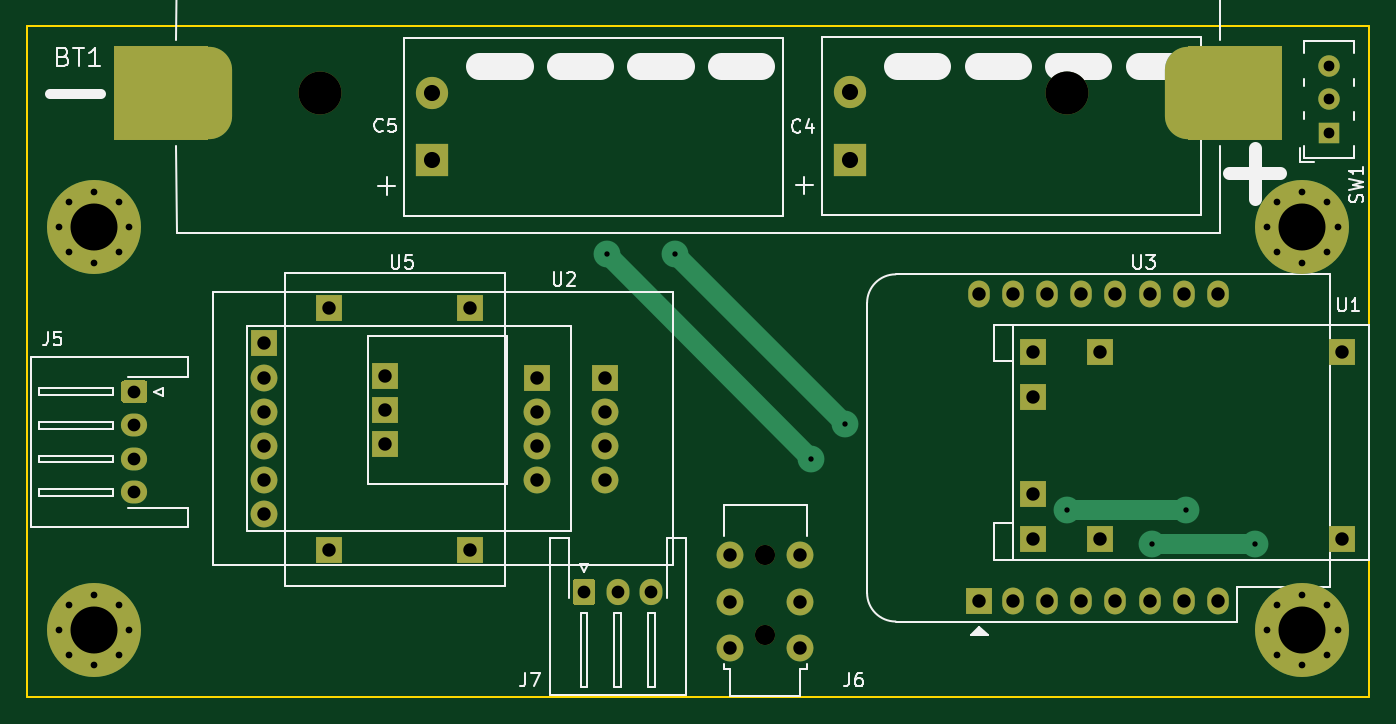
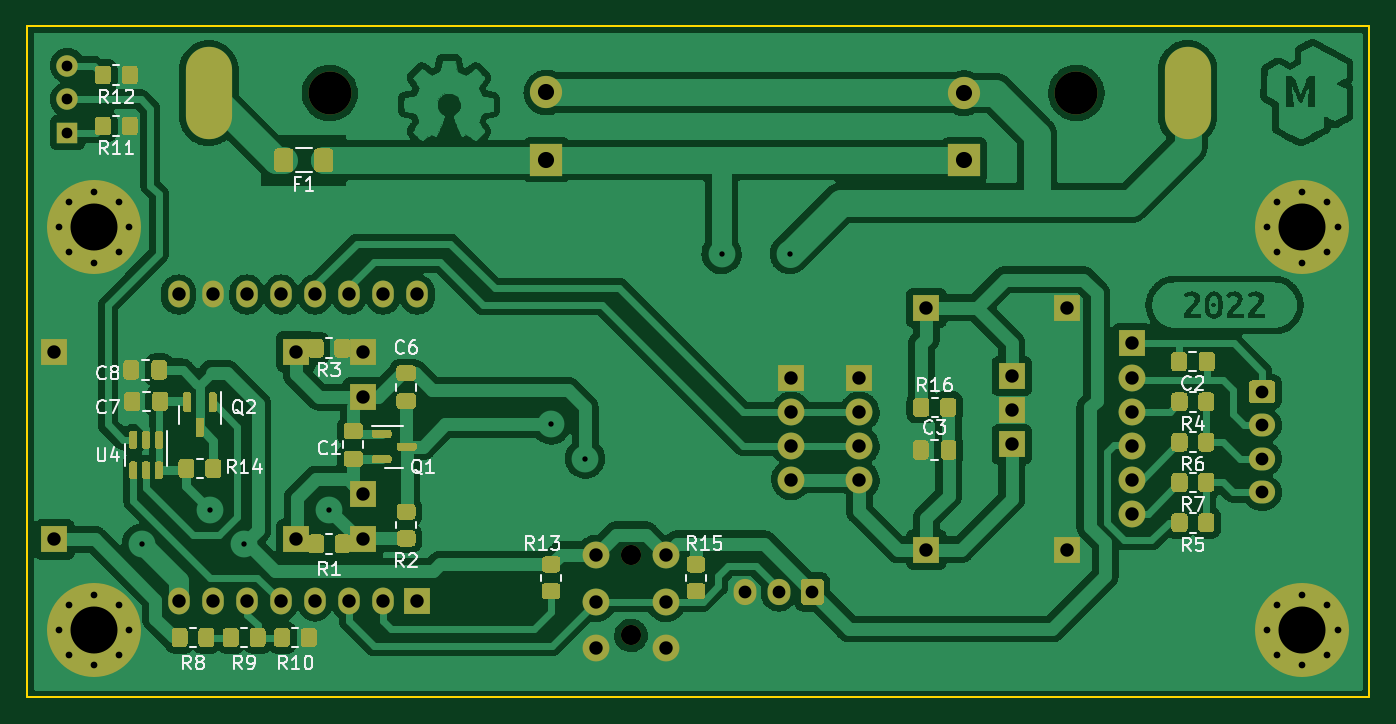
Circuit board: 11 layer files. Board 100.0 x 50.0 mm.
- bottom_copper: wiscale-mod-B_Cu.gbr (328257 bytes)
- bottom_mask: wiscale-mod-B_Mask.gbr (24324 bytes)
- paste: wiscale-mod-B_Paste.gbr (20456 bytes)
- bottom_silk: wiscale-mod-B_Silkscreen.gbr (47079 bytes)
- outline: wiscale-mod-Edge_Cuts.gbr (632 bytes)
- top_copper: wiscale-mod-F_Cu.gbr (5524 bytes)
- top_mask: wiscale-mod-F_Mask.gbr (4348 bytes)
- paste: wiscale-mod-F_Paste.gbr (475 bytes)
- top_silk: wiscale-mod-F_Silkscreen.gbr (18448 bytes)
- drill: wiscale-mod-NPTH.drl (366 bytes)
- drill: wiscale-mod-PTH.drl (2463 bytes)

=== bottom_copper: wiscale-mod-B_Cu.gbr (328257 bytes, source omitted) ===
=== bottom_mask: wiscale-mod-B_Mask.gbr (24324 bytes, source omitted) ===
=== paste: wiscale-mod-B_Paste.gbr (20456 bytes, source omitted) ===
=== bottom_silk: wiscale-mod-B_Silkscreen.gbr (47079 bytes, source omitted) ===
=== outline: wiscale-mod-Edge_Cuts.gbr ===
G04 #@! TF.GenerationSoftware,KiCad,Pcbnew,6.0.7+dfsg-1~bpo11+1*
G04 #@! TF.ProjectId,wiscale-mod,77697363-616c-4652-9d6d-6f642e6b6963,rev?*
G04 #@! TF.SameCoordinates,Original*
G04 #@! TF.FileFunction,Profile,NP*
%FSLAX46Y46*%
G04 Gerber Fmt 4.6, Leading zero omitted, Abs format (unit mm)*
%MOMM*%
%LPD*%
G01*
G04 APERTURE LIST*
G04 #@! TA.AperFunction,Profile*
%ADD10C,0.150000*%
G04 #@! TD*
G04 APERTURE END LIST*
D10*
X201600000Y-76200000D02*
X101600000Y-76200000D01*
X101600000Y-126200000D02*
X201600000Y-126200000D01*
X201600000Y-126200000D02*
X201600000Y-76200000D01*
X101600000Y-76200000D02*
X101600000Y-126200000D01*
M02*

=== top_copper: wiscale-mod-F_Cu.gbr ===
G04 #@! TF.GenerationSoftware,KiCad,Pcbnew,6.0.7+dfsg-1~bpo11+1*
G04 #@! TF.ProjectId,wiscale-mod,77697363-616c-4652-9d6d-6f642e6b6963,rev?*
G04 #@! TF.SameCoordinates,Original*
G04 #@! TF.FileFunction,Copper,L1,Top*
G04 #@! TF.FilePolarity,Positive*
%FSLAX46Y46*%
G04 Gerber Fmt 4.6, Leading zero omitted, Abs format (unit mm)*
%MOMM*%
%LPD*%
G01*
G04 APERTURE LIST*
G04 #@! TA.AperFunction,ComponentPad*
%ADD10R,2.000000X2.000000*%
G04 #@! TD*
G04 #@! TA.AperFunction,ComponentPad*
%ADD11C,2.000000*%
G04 #@! TD*
G04 #@! TA.AperFunction,ComponentPad*
%ADD12O,1.700000X1.950000*%
G04 #@! TD*
G04 #@! TA.AperFunction,ComponentPad*
%ADD13R,2.400000X2.400000*%
G04 #@! TD*
G04 #@! TA.AperFunction,ComponentPad*
%ADD14C,2.400000*%
G04 #@! TD*
G04 #@! TA.AperFunction,ComponentPad*
%ADD15R,1.600000X1.600000*%
G04 #@! TD*
G04 #@! TA.AperFunction,ComponentPad*
%ADD16C,1.600000*%
G04 #@! TD*
G04 #@! TA.AperFunction,ComponentPad*
%ADD17C,7.000000*%
G04 #@! TD*
G04 #@! TA.AperFunction,ComponentPad*
%ADD18C,0.800000*%
G04 #@! TD*
G04 #@! TA.AperFunction,ComponentPad*
%ADD19O,1.950000X1.700000*%
G04 #@! TD*
G04 #@! TA.AperFunction,SMDPad,CuDef*
%ADD20R,7.000000X7.000000*%
G04 #@! TD*
G04 #@! TA.AperFunction,ComponentPad*
%ADD21O,3.440000X6.880000*%
G04 #@! TD*
G04 #@! TA.AperFunction,ComponentPad*
%ADD22O,1.600000X2.000000*%
G04 #@! TD*
G04 #@! TA.AperFunction,ViaPad*
%ADD23C,2.000000*%
G04 #@! TD*
G04 #@! TA.AperFunction,Conductor*
%ADD24C,1.500000*%
G04 #@! TD*
G04 APERTURE END LIST*
D10*
X119265000Y-99850000D03*
D11*
X119265000Y-102390000D03*
X119265000Y-104930000D03*
X119265000Y-107470000D03*
X119265000Y-110010000D03*
X119265000Y-112550000D03*
D10*
X144665000Y-102390000D03*
X139585000Y-102390000D03*
D11*
X144665000Y-104930000D03*
X139585000Y-104930000D03*
X144665000Y-107470000D03*
X139585000Y-107470000D03*
X139585000Y-110010000D03*
X144665000Y-110010000D03*
G04 #@! TA.AperFunction,ComponentPad*
G36*
G01*
X142250000Y-119075000D02*
X142250000Y-117625000D01*
G75*
G02*
X142500000Y-117375000I250000J0D01*
G01*
X143700000Y-117375000D01*
G75*
G02*
X143950000Y-117625000I0J-250000D01*
G01*
X143950000Y-119075000D01*
G75*
G02*
X143700000Y-119325000I-250000J0D01*
G01*
X142500000Y-119325000D01*
G75*
G02*
X142250000Y-119075000I0J250000D01*
G01*
G37*
G04 #@! TD.AperFunction*
D12*
X145600000Y-118350000D03*
X148100000Y-118350000D03*
D13*
X162909300Y-86155000D03*
D14*
X162909300Y-81155000D03*
D15*
X198584000Y-84157500D03*
D16*
X198584000Y-81657500D03*
X198584000Y-79157500D03*
D10*
X134600000Y-97200000D03*
X128250000Y-102280000D03*
X128250000Y-104820000D03*
X124100000Y-97200000D03*
X128250000Y-107360000D03*
X134600000Y-115200000D03*
X124100000Y-115200000D03*
D17*
X196600000Y-91200000D03*
D18*
X199225000Y-91200000D03*
X198456155Y-93056155D03*
X196600000Y-88575000D03*
X196600000Y-93825000D03*
X194743845Y-89343845D03*
X198456155Y-89343845D03*
X193975000Y-91200000D03*
X194743845Y-93056155D03*
D11*
X154000000Y-119100000D03*
X159200000Y-119100000D03*
X159200000Y-122500000D03*
X154000000Y-122500000D03*
X154000000Y-115600000D03*
X159200000Y-115600000D03*
D13*
X131794300Y-86200000D03*
D14*
X131794300Y-81200000D03*
D18*
X199225000Y-121200000D03*
D17*
X196600000Y-121200000D03*
D18*
X196600000Y-123825000D03*
X194743845Y-119343845D03*
X193975000Y-121200000D03*
X198456155Y-123056155D03*
X198456155Y-119343845D03*
X196600000Y-118575000D03*
X194743845Y-123056155D03*
G04 #@! TA.AperFunction,ComponentPad*
G36*
G01*
X108875000Y-102600000D02*
X110325000Y-102600000D01*
G75*
G02*
X110575000Y-102850000I0J-250000D01*
G01*
X110575000Y-104050000D01*
G75*
G02*
X110325000Y-104300000I-250000J0D01*
G01*
X108875000Y-104300000D01*
G75*
G02*
X108625000Y-104050000I0J250000D01*
G01*
X108625000Y-102850000D01*
G75*
G02*
X108875000Y-102600000I250000J0D01*
G01*
G37*
G04 #@! TD.AperFunction*
D19*
X109600000Y-105950000D03*
X109600000Y-108450000D03*
X109600000Y-110950000D03*
D10*
X181550000Y-114450000D03*
X176550000Y-111050000D03*
X176550000Y-103850000D03*
X181550000Y-100450000D03*
X199550000Y-114450000D03*
X199550000Y-100450000D03*
X176550000Y-114450000D03*
X176550000Y-100450000D03*
D18*
X104743845Y-119343845D03*
X103975000Y-121200000D03*
D17*
X106600000Y-121200000D03*
D18*
X108456155Y-123056155D03*
X109225000Y-121200000D03*
X106600000Y-123825000D03*
X108456155Y-119343845D03*
X104743845Y-123056155D03*
X106600000Y-118575000D03*
D20*
X191600000Y-81200000D03*
D21*
X188050000Y-81200000D03*
X115150000Y-81200000D03*
D20*
X111600000Y-81200000D03*
D17*
X106600000Y-91200000D03*
D18*
X103975000Y-91200000D03*
X106600000Y-88575000D03*
X108456155Y-93056155D03*
X109225000Y-91200000D03*
X104743845Y-89343845D03*
X106600000Y-93825000D03*
X108456155Y-89343845D03*
X104743845Y-93056155D03*
D10*
X172520000Y-119060000D03*
D22*
X175060000Y-119060000D03*
X177600000Y-119060000D03*
X180140000Y-119060000D03*
X182680000Y-119060000D03*
X185220000Y-119060000D03*
X187760000Y-119060000D03*
X190300000Y-119060000D03*
X190300000Y-96200000D03*
X187760000Y-96200000D03*
X185220000Y-96200000D03*
X182680000Y-96200000D03*
X180140000Y-96200000D03*
X177600000Y-96200000D03*
X175060000Y-96200000D03*
X172520000Y-96200000D03*
D23*
X179070000Y-112230000D03*
X187960000Y-112230000D03*
X185420000Y-114770000D03*
X193040000Y-114770000D03*
X144780000Y-93180000D03*
X160020000Y-108420000D03*
X149860000Y-93180000D03*
X162560000Y-105880000D03*
D24*
X187960000Y-112230000D02*
X179070000Y-112230000D01*
X185420000Y-114770000D02*
X193040000Y-114770000D01*
X160020000Y-108420000D02*
X144780000Y-93180000D01*
X162560000Y-105880000D02*
X149860000Y-93180000D01*
M02*

=== top_mask: wiscale-mod-F_Mask.gbr ===
G04 #@! TF.GenerationSoftware,KiCad,Pcbnew,6.0.7+dfsg-1~bpo11+1*
G04 #@! TF.ProjectId,wiscale-mod,77697363-616c-4652-9d6d-6f642e6b6963,rev?*
G04 #@! TF.SameCoordinates,Original*
G04 #@! TF.FileFunction,Soldermask,Top*
G04 #@! TF.FilePolarity,Negative*
%FSLAX46Y46*%
G04 Gerber Fmt 4.6, Leading zero omitted, Abs format (unit mm)*
%MOMM*%
%LPD*%
G01*
G04 APERTURE LIST*
%ADD10R,2.000000X2.000000*%
%ADD11C,2.000000*%
%ADD12O,1.700000X1.950000*%
%ADD13R,2.400000X2.400000*%
%ADD14C,2.400000*%
%ADD15R,1.600000X1.600000*%
%ADD16C,1.600000*%
%ADD17C,7.000000*%
%ADD18C,0.800000*%
%ADD19C,1.500000*%
%ADD20O,1.950000X1.700000*%
%ADD21C,3.200000*%
%ADD22R,7.000000X7.000000*%
%ADD23O,3.440000X6.880000*%
%ADD24O,1.600000X2.000000*%
G04 APERTURE END LIST*
D10*
X119265000Y-99850000D03*
D11*
X119265000Y-102390000D03*
X119265000Y-104930000D03*
X119265000Y-107470000D03*
X119265000Y-110010000D03*
X119265000Y-112550000D03*
D10*
X144665000Y-102390000D03*
X139585000Y-102390000D03*
D11*
X144665000Y-104930000D03*
X139585000Y-104930000D03*
X144665000Y-107470000D03*
X139585000Y-107470000D03*
X139585000Y-110010000D03*
X144665000Y-110010000D03*
G36*
G01*
X142250000Y-119075000D02*
X142250000Y-117625000D01*
G75*
G02*
X142500000Y-117375000I250000J0D01*
G01*
X143700000Y-117375000D01*
G75*
G02*
X143950000Y-117625000I0J-250000D01*
G01*
X143950000Y-119075000D01*
G75*
G02*
X143700000Y-119325000I-250000J0D01*
G01*
X142500000Y-119325000D01*
G75*
G02*
X142250000Y-119075000I0J250000D01*
G01*
G37*
D12*
X145600000Y-118350000D03*
X148100000Y-118350000D03*
D13*
X162909300Y-86155000D03*
D14*
X162909300Y-81155000D03*
D15*
X198584000Y-84157500D03*
D16*
X198584000Y-81657500D03*
X198584000Y-79157500D03*
D10*
X134600000Y-97200000D03*
X128250000Y-102280000D03*
X128250000Y-104820000D03*
X124100000Y-97200000D03*
X128250000Y-107360000D03*
X134600000Y-115200000D03*
X124100000Y-115200000D03*
D17*
X196600000Y-91200000D03*
D18*
X199225000Y-91200000D03*
X198456155Y-93056155D03*
X196600000Y-88575000D03*
X196600000Y-93825000D03*
X194743845Y-89343845D03*
X198456155Y-89343845D03*
X193975000Y-91200000D03*
X194743845Y-93056155D03*
D19*
X156600000Y-115600000D03*
X156600000Y-121600000D03*
D11*
X154000000Y-119100000D03*
X159200000Y-119100000D03*
X159200000Y-122500000D03*
X154000000Y-122500000D03*
X154000000Y-115600000D03*
X159200000Y-115600000D03*
D13*
X131794300Y-86200000D03*
D14*
X131794300Y-81200000D03*
D18*
X199225000Y-121200000D03*
D17*
X196600000Y-121200000D03*
D18*
X196600000Y-123825000D03*
X194743845Y-119343845D03*
X193975000Y-121200000D03*
X198456155Y-123056155D03*
X198456155Y-119343845D03*
X196600000Y-118575000D03*
X194743845Y-123056155D03*
G36*
G01*
X108875000Y-102600000D02*
X110325000Y-102600000D01*
G75*
G02*
X110575000Y-102850000I0J-250000D01*
G01*
X110575000Y-104050000D01*
G75*
G02*
X110325000Y-104300000I-250000J0D01*
G01*
X108875000Y-104300000D01*
G75*
G02*
X108625000Y-104050000I0J250000D01*
G01*
X108625000Y-102850000D01*
G75*
G02*
X108875000Y-102600000I250000J0D01*
G01*
G37*
D20*
X109600000Y-105950000D03*
X109600000Y-108450000D03*
X109600000Y-110950000D03*
D10*
X181550000Y-114450000D03*
X176550000Y-111050000D03*
X176550000Y-103850000D03*
X181550000Y-100450000D03*
X199550000Y-114450000D03*
X199550000Y-100450000D03*
X176550000Y-114450000D03*
X176550000Y-100450000D03*
D18*
X104743845Y-119343845D03*
X103975000Y-121200000D03*
D17*
X106600000Y-121200000D03*
D18*
X108456155Y-123056155D03*
X109225000Y-121200000D03*
X106600000Y-123825000D03*
X108456155Y-119343845D03*
X104743845Y-123056155D03*
X106600000Y-118575000D03*
D21*
X179040000Y-81200000D03*
X123430000Y-81200000D03*
D22*
X191600000Y-81200000D03*
D23*
X188050000Y-81200000D03*
X115150000Y-81200000D03*
D22*
X111600000Y-81200000D03*
D17*
X106600000Y-91200000D03*
D18*
X103975000Y-91200000D03*
X106600000Y-88575000D03*
X108456155Y-93056155D03*
X109225000Y-91200000D03*
X104743845Y-89343845D03*
X106600000Y-93825000D03*
X108456155Y-89343845D03*
X104743845Y-93056155D03*
D10*
X172520000Y-119060000D03*
D24*
X175060000Y-119060000D03*
X177600000Y-119060000D03*
X180140000Y-119060000D03*
X182680000Y-119060000D03*
X185220000Y-119060000D03*
X187760000Y-119060000D03*
X190300000Y-119060000D03*
X190300000Y-96200000D03*
X187760000Y-96200000D03*
X185220000Y-96200000D03*
X182680000Y-96200000D03*
X180140000Y-96200000D03*
X177600000Y-96200000D03*
X175060000Y-96200000D03*
X172520000Y-96200000D03*
M02*

=== paste: wiscale-mod-F_Paste.gbr ===
G04 #@! TF.GenerationSoftware,KiCad,Pcbnew,6.0.7+dfsg-1~bpo11+1*
G04 #@! TF.ProjectId,wiscale-mod,77697363-616c-4652-9d6d-6f642e6b6963,rev?*
G04 #@! TF.SameCoordinates,Original*
G04 #@! TF.FileFunction,Paste,Top*
G04 #@! TF.FilePolarity,Positive*
%FSLAX46Y46*%
G04 Gerber Fmt 4.6, Leading zero omitted, Abs format (unit mm)*
%MOMM*%
%LPD*%
G01*
G04 APERTURE LIST*
%ADD10R,7.000000X7.000000*%
G04 APERTURE END LIST*
D10*
X191600000Y-81200000D03*
X111600000Y-81200000D03*
M02*

=== top_silk: wiscale-mod-F_Silkscreen.gbr (18448 bytes, source omitted) ===
=== drill: wiscale-mod-NPTH.drl ===
M48
; FORMAT={-:-/ absolute / metric / decimal}
; #@! TF.GenerationSoftware,Kicad,Pcbnew,6.0.7+dfsg-1~bpo11+1
; #@! TF.FileFunction,NonPlated,1,2,NPTH
FMAT,2
METRIC
; #@! TA.AperFunction,NonPlated,NPTH,ComponentDrill
T1C1.500
; #@! TA.AperFunction,NonPlated,NPTH,ComponentDrill
T2C3.200
%
G90
G05
T1
X156.6Y-115.6
X156.6Y-121.6
T2
X123.43Y-81.2
X179.04Y-81.2
T0
M30

=== drill: wiscale-mod-PTH.drl ===
M48
; FORMAT={-:-/ absolute / metric / decimal}
; #@! TF.GenerationSoftware,Kicad,Pcbnew,6.0.7+dfsg-1~bpo11+1
; #@! TF.FileFunction,Plated,1,2,PTH
FMAT,2
METRIC
; #@! TA.AperFunction,Plated,PTH,ViaDrill
T1C0.400
; #@! TA.AperFunction,Plated,PTH,ComponentDrill
T2C0.500
; #@! TA.AperFunction,Plated,PTH,ComponentDrill
T3C0.800
; #@! TA.AperFunction,Plated,PTH,ComponentDrill
T4C0.950
; #@! TA.AperFunction,Plated,PTH,ComponentDrill
T5C1.000
; #@! TA.AperFunction,Plated,PTH,ComponentDrill
T6C1.200
; #@! TA.AperFunction,Plated,PTH,ComponentDrill
T7C1.380
; #@! TA.AperFunction,Plated,PTH,ComponentDrill
T8C3.500
%
G90
G05
T1
X144.78Y-93.18
X149.86Y-93.18
X160.02Y-108.42
X162.56Y-105.88
X179.07Y-112.23
X185.42Y-114.77
X187.96Y-112.23
X193.04Y-114.77
T2
X103.975Y-91.2
X103.975Y-121.2
X104.744Y-89.344
X104.744Y-93.056
X104.744Y-119.344
X104.744Y-123.056
X106.6Y-88.575
X106.6Y-93.825
X106.6Y-118.575
X106.6Y-123.825
X108.456Y-89.344
X108.456Y-93.056
X108.456Y-119.344
X108.456Y-123.056
X109.225Y-91.2
X109.225Y-121.2
X193.975Y-91.2
X193.975Y-121.2
X194.744Y-89.344
X194.744Y-93.056
X194.744Y-119.344
X194.744Y-123.056
X196.6Y-88.575
X196.6Y-93.825
X196.6Y-118.575
X196.6Y-123.825
X198.456Y-89.344
X198.456Y-93.056
X198.456Y-119.344
X198.456Y-123.056
X199.225Y-91.2
X199.225Y-121.2
T3
X198.584Y-79.157
X198.584Y-81.657
X198.584Y-84.157
T4
X109.6Y-103.45
X109.6Y-105.95
X109.6Y-108.45
X109.6Y-110.95
X143.1Y-118.35
X145.6Y-118.35
X148.1Y-118.35
T5
X119.265Y-99.85
X119.265Y-102.39
X119.265Y-104.93
X119.265Y-107.47
X119.265Y-110.01
X119.265Y-112.55
X124.1Y-97.2
X124.1Y-115.2
X128.25Y-102.28
X128.25Y-104.82
X128.25Y-107.36
X134.6Y-97.2
X134.6Y-115.2
X139.585Y-102.39
X139.585Y-104.93
X139.585Y-107.47
X139.585Y-110.01
X144.665Y-102.39
X144.665Y-104.93
X144.665Y-107.47
X144.665Y-110.01
X154.0Y-115.6
X154.0Y-119.1
X154.0Y-122.5
X159.2Y-115.6
X159.2Y-119.1
X159.2Y-122.5
X172.52Y-96.2
X172.52Y-119.06
X175.06Y-96.2
X175.06Y-119.06
X176.55Y-100.45
X176.55Y-103.85
X176.55Y-111.05
X176.55Y-114.45
X177.6Y-96.2
X177.6Y-119.06
X180.14Y-96.2
X180.14Y-119.06
X181.55Y-100.45
X181.55Y-114.45
X182.68Y-96.2
X182.68Y-119.06
X185.22Y-96.2
X185.22Y-119.06
X187.76Y-96.2
X187.76Y-119.06
X190.3Y-96.2
X190.3Y-119.06
X199.55Y-100.45
X199.55Y-114.45
T6
X131.794Y-81.2
X131.794Y-86.2
X162.909Y-81.155
X162.909Y-86.155
T8
X106.6Y-91.2
X106.6Y-121.2
X196.6Y-91.2
X196.6Y-121.2
T7
G00X115.15Y-80.69
M15
G01X115.15Y-81.71
M16
G05
G00X188.05Y-80.69
M15
G01X188.05Y-81.71
M16
G05
T0
M30

